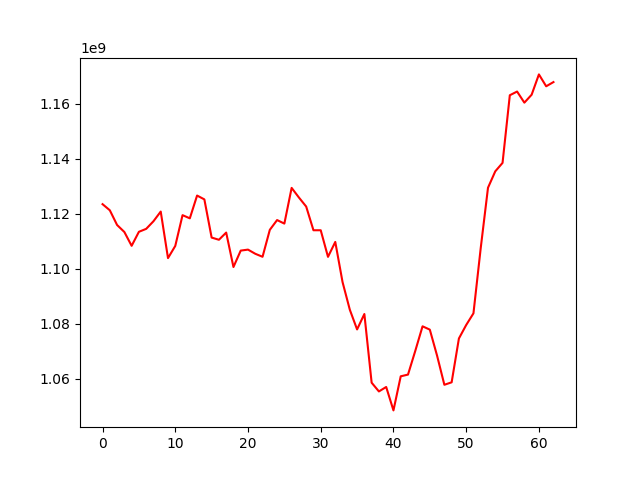

The file beside this chart, header and first rows:
, 0
0, 1123453022
1, 1121233424
2, 1115882730
3, 1113335405
4, 1108317477
5, 1113410408
6, 1114480156
7, 1117242214
8, 1120763671
9, 1103849508
10, 1108280758
11, 1119460613
12, 1118306593
13, 1126587290
14, 1125189908
15, 1111312974
16, 1110514357
17, 1113128940
18, 1100610503
19, 1106578589
20, 1106935779
21, 1105422532
22, 1104329621
23, 1114121960
24, 1117677876
25, 1116389399
26, 1129370711
27, 1125874421
28, 1122586536
29, 1113973755
30, 1113970211
31, 1104304116
32, 1109731107
33, 1095141442
34, 1085087973
35, 1077923432
36, 1083527381
37, 1058566018
38, 1055384411
39, 1057008380
40, 1048493002
41, 1060883531
42, 1061509838
43, 1070119744
44, 1079057365
45, 1077848148
46, 1068372977
47, 1057806315
48, 1058700400
49, 1074633323
50, 1079529475
51, 1083777626
52, 1107511676
53, 1129426996
54, 1135391279
55, 1138458442
56, 1163044469
57, 1164392276
58, 1160349972
59, 1163237299
... 3 more rows
